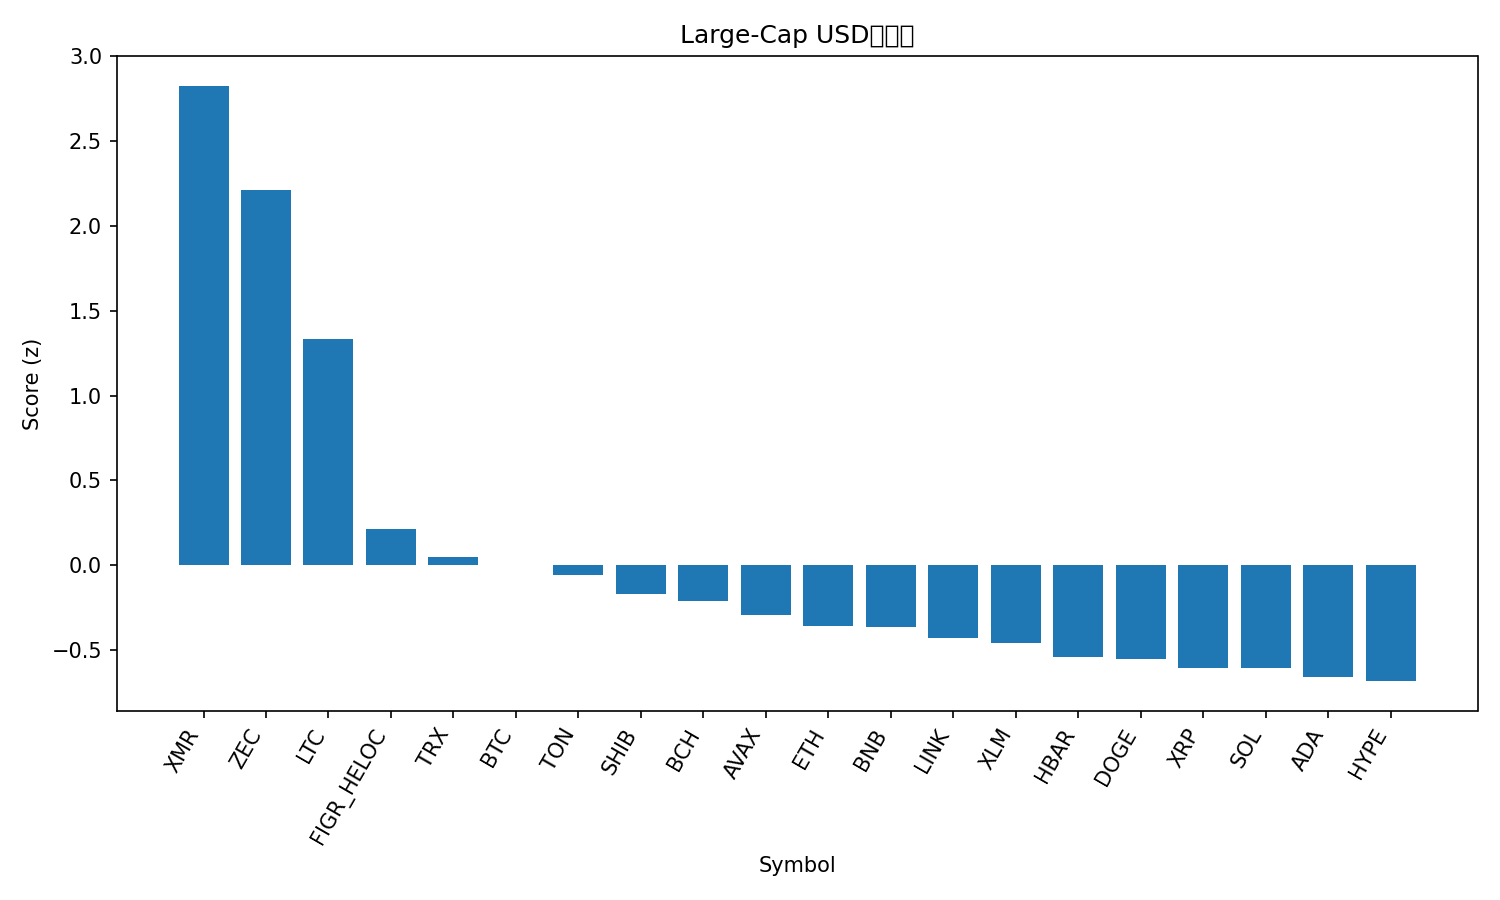

The file beside this chart, header and first rows:
rank, name, symbol, price, pct_1h, pct_24h, pct_7d, pct_1h_vs_btc, pct_24h_vs_btc, pct_7d_vs_btc, market_cap_rank, market_cap, volume_usd, score
1, Monero, XMR, 426.6, 1.885, 16.79, 17.89, 1.941, 17.46, 25.84, 27, 7868571688, 291838016, 2.827
2, Zcash, ZEC, 597.7, 1.174, 9.115, 43.37, 1.23, 9.787, 51.32, 20, 9790036521, 3354829926, 2.211
3, Litecoin, LTC, 102.1, 1.687, 2.882, 1.721, 1.743, 3.554, 9.674, 28, 7807105002, 1222795657, 1.336
4, Figure Heloc, FIGR_HELOC, 1.047, 0.0, 0.1895, 2.929, 0.05585, 0.8618, 10.88, 12, 14158285932, 78296101, 0.2143
5, TRON, TRX, 0.2894, 0.01336, -0.9449, -2.261, 0.06921, -0.2727, 5.692, 9, 27393434914, 386479524, 0.04978
6, Bitcoin, BTC, 101800, -0.05585, -0.6723, -7.953, 0.0, 0.0, 0.0, 1, 2030183008846, 48010036097, 0.0007726
7, Toncoin, TON, 2.06, 0.1081, -1.211, -11.32, 0.1639, -0.5391, -3.364, 35, 5098465413, 99082567, -0.0603
8, Shiba Inu, SHIB, 9.8e-06, -0.04064, -3.011, -3.67, 0.01521, -2.338, 4.284, 34, 5758966537, 144939394, -0.1706
9, Bitcoin Cash, BCH, 492.9, -0.2007, -1.199, -10.5, -0.1449, -0.5269, -2.543, 19, 9828526778, 174698696, -0.2144
10, Avalanche, AVAX, 17.02, 0.1026, -4.378, -9.616, 0.1584, -3.705, -1.663, 31, 7253716529, 412114195, -0.2953
11, Ethereum, ETH, 3398, -0.4465, -1.418, -12.72, -0.3907, -0.7454, -4.767, 2, 409961251399, 19084330163, -0.3605
12, BNB, BNB, 985.8, -0.5459, -0.9719, -9.346, -0.49, -0.2997, -1.393, 5, 135726218306, 1490356677, -0.3627
13, Chainlink, LINK, 15.21, -0.1791, -3.545, -12.79, -0.1232, -2.873, -4.837, 18, 10598627033, 565941617, -0.4288
14, Stellar, XLM, 0.275, -0.222, -4.097, -10.19, -0.1662, -3.425, -2.235, 24, 8824317519, 147303305, -0.4582
15, Hedera, HBAR, 0.1696, -0.3707, -3.459, -13.7, -0.3148, -2.787, -5.75, 33, 7182696115, 169745337, -0.5409
16, Dogecoin, DOGE, 0.1734, -0.5308, -3.87, -6.977, -0.4749, -3.198, 0.9762, 10, 26293537270, 1482499346, -0.5551
17, XRP, XRP, 2.26, -0.7682, -2.274, -10.54, -0.7124, -1.602, -2.582, 4, 135859953076, 2335344129, -0.6064
18, Solana, SOL, 157.7, -0.6895, -1.904, -15.65, -0.6336, -1.232, -7.699, 6, 87219750740, 3425336832, -0.6094
19, Cardano, ADA, 0.554, -0.622, -4.013, -9.757, -0.5661, -3.34, -1.803, 11, 20258689785, 841534728, -0.6605
20, Hyperliquid, HYPE, 39.61, -0.7983, -3.531, -7.527, -0.7424, -2.858, 0.4259, 17, 10714670505, 324888091, -0.6839
21, Sui, SUI, 2.07, -0.7114, -3.261, -12.7, -0.6555, -2.589, -4.747, 29, 7606383147, 656698806, -0.6933
